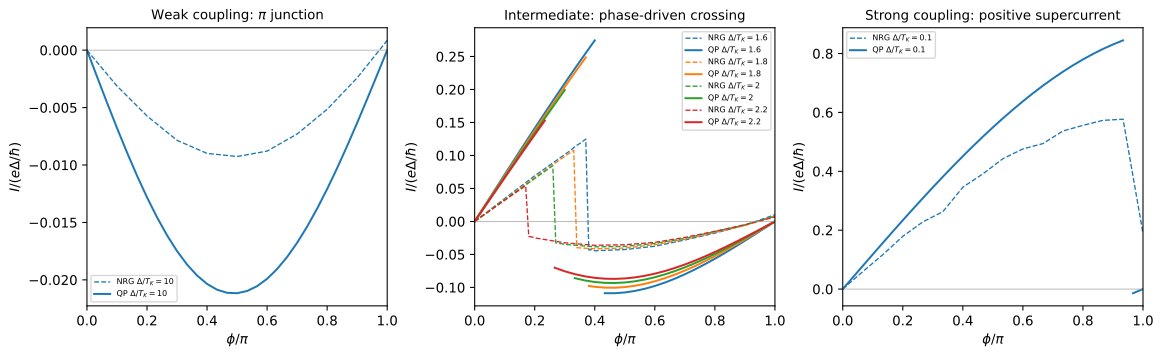

Source data for this figure (header and first rows):
delta_over_tk, phi_over_pi, current, nrg_current, difference
0.1, 0.0, 0.0, 0.0, 0.0
0.1, 0.0664, 0.07835, 0.059, 0.01935
0.1, 0.1336, 0.157, 0.117, 0.04004
0.1, 0.2, 0.2336, 0.179, 0.0546
0.1, 0.2664, 0.3084, 0.228, 0.08039
0.1, 0.3336, 0.3817, 0.263, 0.1187
0.1, 0.4, 0.4512, 0.346, 0.1052
0.1, 0.4664, 0.5173, 0.391, 0.1263
0.1, 0.5336, 0.5802, 0.443, 0.1372
0.1, 0.6, 0.6378, 0.476, 0.1618
0.1, 0.6664, 0.6906, 0.494, 0.1966
0.1, 0.7336, 0.7385, 0.537, 0.2015
0.1, 0.8, 0.78, 0.556, 0.224
0.1, 0.8664, 0.8155, 0.573, 0.2425
0.1, 0.9336, 0.8447, 0.577, 0.2677
0.1, 1.0, -1.5723533610444486e-14, 0.189, -0.189
1.6, 0.0, 0.0, 0.0, 0.0
1.6, 0.1002, 0.07129, 0.0348, 0.03649
1.6, 0.2, 0.1413, 0.0692, 0.07209
1.6, 0.3002, 0.2095, 0.1015, 0.108
1.6, 0.3101, 0.2161, 0.1047, 0.1114
1.6, 0.32, 0.2227, 0.1081, 0.1146
1.6, 0.3299, 0.2292, 0.1119, 0.1173
1.6, 0.3402, 0.2359, 0.1153, 0.1206
1.6, 0.3501, 0.2424, 0.1182, 0.1242
1.6, 0.36, 0.2488, 0.1214, 0.1274
1.6, 0.3699, 0.2552, 0.1247, 0.1305
1.6, 0.3802, 0.2618, -0.0434, 0.3052
1.6, 0.3901, 0.2682, -0.0426, 0.3108
1.6, 0.4, 0.2744, -0.0444, 0.3188
1.6, 0.5002, -0.1076, -0.0426, -0.06503
1.6, 0.6, -0.09781, -0.0376, -0.06021
1.6, 0.7002, -0.08003, -0.0281, -0.05193
1.6, 0.8, -0.05652, -0.0177, -0.03882
1.6, 0.9002, -0.02914, -0.0056, -0.02354
1.8, 0.0, 0.0, 0.0, 0.0
1.8, 0.1002, 0.06941, 0.0334, 0.03601
1.8, 0.2, 0.1376, 0.0666, 0.07098
1.8, 0.3002, 0.204, 0.0986, 0.1054
1.8, 0.3101, 0.2105, 0.1017, 0.1088
1.8, 0.32, 0.2168, 0.1048, 0.112
1.8, 0.3299, 0.2232, 0.108, 0.1152
1.8, 0.3402, 0.2298, -0.0398, 0.2696
1.8, 0.3501, 0.2361, -0.0401, 0.2762
1.8, 0.36, 0.2424, -0.0403, 0.2827
1.8, 0.3699, 0.2486, -0.0407, 0.2893
1.8, 0.3802, -0.09773, -0.041, -0.05673
1.8, 0.3901, -0.09844, -0.0412, -0.05724
1.8, 0.4, -0.09905, -0.0414, -0.05765
1.8, 0.5002, -0.09951, -0.0404, -0.05911
1.8, 0.6, -0.09072, -0.0352, -0.05552
1.8, 0.7002, -0.07443, -0.027, -0.04743
1.8, 0.8, -0.05266, -0.0167, -0.03596
1.8, 0.9002, -0.02718, -0.0062, -0.02098
2.0, 0.0, 0.0, 0.0, 0.0
2.0, 0.1002, 0.06774, 0.0327, 0.03504
2.0, 0.2, 0.1343, 0.065, 0.06927
2.0, 0.2099, 0.1408, 0.0683, 0.07249
2.0, 0.2202, 0.1475, 0.0716, 0.07593
2.0, 0.2301, 0.154, 0.0747, 0.07931
... 43 more rows
